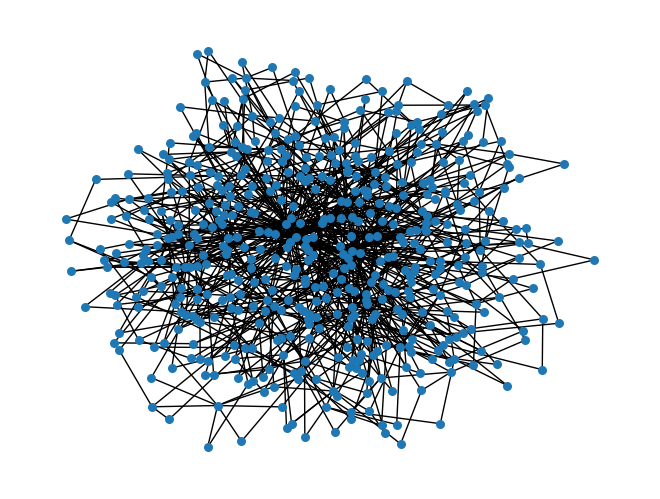

Generate this figure with matplotlib:
# -*- coding:utf-8 -*-

import networkx as nx
import matplotlib.pyplot as plt
BA= nx.random_graphs.barabasi_albert_graph(500,2)  #生成n=20、m=1的BA无标度网络
pos = nx.spring_layout(BA)          #定义一个布局，此处采用了spring布局方式
nx.draw(BA,pos,with_labels=False,node_size = 30)  #绘制图形
plt.show()
sum = 0
j = 0
for i in BA.degree:
    sum = sum + i[1]
print(sum/len(BA.degree))
print(nx.average_clustering(BA))
